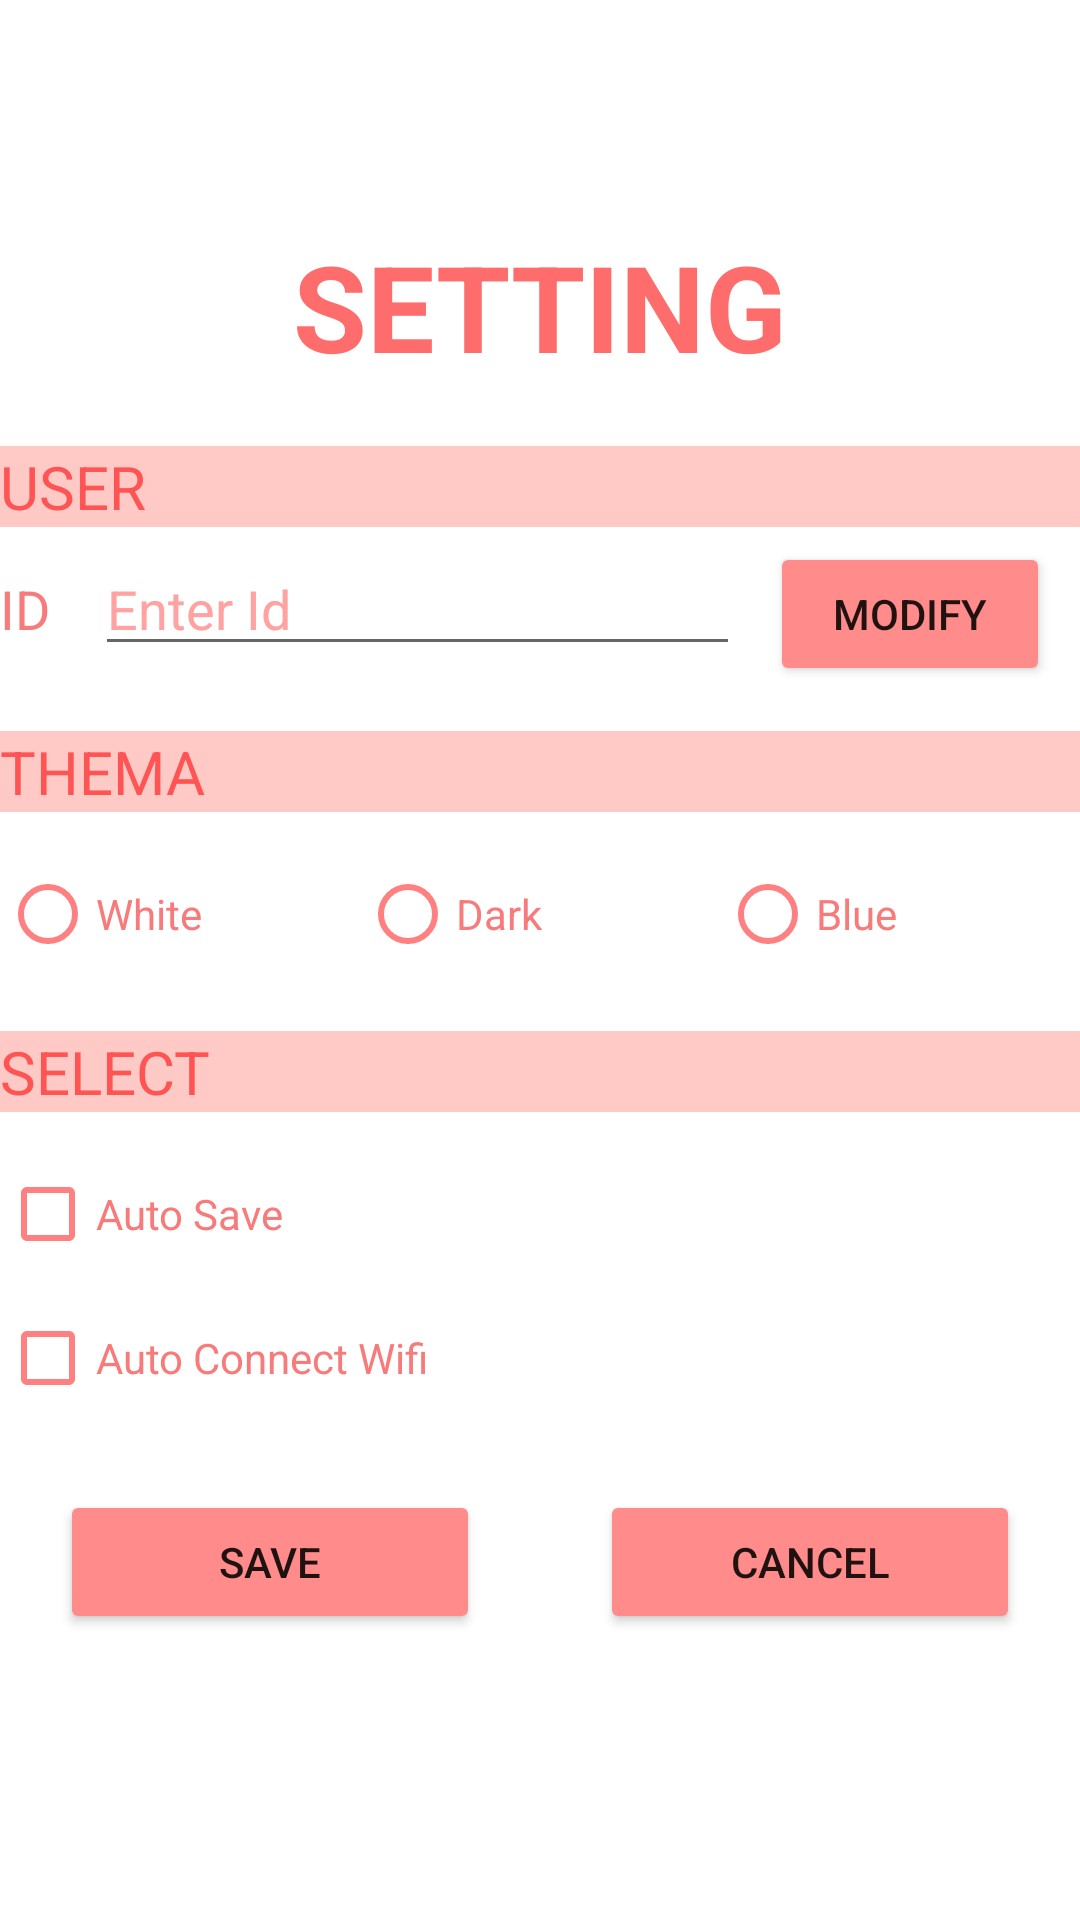

Write the Android layout XML for this screen, with the resource values it uses.
<!-- AndroidManifest.xml: application theme Theme.ExamEvent -->
<!-- res/layout/setting_main.xml -->
<?xml version="1.0" encoding="utf-8"?>
<LinearLayout xmlns:android="http://schemas.android.com/apk/res/android"
    xmlns:app="http://schemas.android.com/apk/res-auto"
    xmlns:tools="http://schemas.android.com/tools"
    android:id="@+id/conLAY"
    android:layout_width="match_parent"
    android:layout_height="match_parent"
    android:layout_marginLeft="15dp"
    android:layout_marginRight="15dp"
    android:gravity="center"
    android:orientation="vertical"
    tools:context=".MainActivity">


    <TextView
        android:id="@+id/textView8"
        android:layout_width="match_parent"
        android:layout_height="wrap_content"
        android:layout_marginBottom="20dp"
        android:gravity="center"
        android:text="@string/setting"
        android:textColor="#FF6C6C"
        android:textSize="40sp"
        android:textStyle="bold" />

    <TextView
        android:id="@+id/textView2"
        android:layout_width="match_parent"
        android:layout_height="wrap_content"
        android:layout_marginBottom="5dp"
        android:background="#FFCAC5"
        android:text="@string/user"
        android:textColor="#FF5454"
        android:textSize="20sp" />

    <LinearLayout
        android:layout_width="match_parent"
        android:layout_height="wrap_content"
        android:layout_marginBottom="15dp"
        android:orientation="horizontal">

        <TextView
            android:id="@+id/textView5"
            android:layout_width="wrap_content"
            android:layout_height="wrap_content"
            android:layout_weight="1"
            android:text="@string/id"
            android:textColor="#F87B7B"
            android:textSize="18sp" />

        <EditText
            android:id="@+id/idETXT"
            android:layout_width="wrap_content"
            android:layout_height="wrap_content"
            android:layout_marginLeft="10dp"
            android:layout_weight="1"
            android:ems="10"
            android:hint="@string/enterID"
            android:inputType="textPersonName"
            android:textColorHint="#FFA2A2" />

        <Button
            android:id="@+id/modifyBTN"
            android:layout_width="wrap_content"
            android:layout_height="wrap_content"
            android:layout_marginLeft="10dp"
            android:layout_marginRight="10dp"
            android:layout_weight="1"
            android:backgroundTint="#FF8B8B"
            android:onClick="click"
            android:text="@string/modify"
            app:rippleColor="#FFFFFF" />
    </LinearLayout>

    <LinearLayout
        android:layout_width="match_parent"
        android:layout_height="wrap_content"
        android:layout_marginBottom="15dp"
        android:orientation="vertical">

        <TextView
            android:id="@+id/thema"
            android:layout_width="match_parent"
            android:layout_height="wrap_content"
            android:background="#FFCAC5"
            android:text="@string/thema"
            android:textColor="#FF5454"
            android:textSize="20sp" />

        <RadioGroup
            android:id="@+id/themaRGroup"
            android:layout_width="match_parent"
            android:layout_height="match_parent"
            android:layout_marginTop="10dp"
            android:orientation="horizontal">

            <RadioButton
                android:id="@+id/whiteRBTN"
                android:layout_width="match_parent"
                android:layout_height="wrap_content"
                android:layout_weight="1"
                android:buttonTint="#FF8080"
                android:text="@string/white"
                android:textColor="#F87B7B" />

            <RadioButton
                android:id="@+id/darkRBTN"
                android:layout_width="match_parent"
                android:layout_height="wrap_content"
                android:layout_weight="1"
                android:buttonTint="#FF8080"
                android:text="@string/dark"
                android:textColor="#F87B7B" />

            <RadioButton
                android:id="@+id/blueRBTN"
                android:layout_width="match_parent"
                android:layout_height="wrap_content"
                android:layout_weight="1"
                android:buttonTint="#FF8080"
                android:text="@string/blue"
                android:textColor="#F87B7B" />
        </RadioGroup>

    </LinearLayout>

    <LinearLayout
        android:layout_width="match_parent"
        android:layout_height="wrap_content"
        android:orientation="vertical">

        <TextView
            android:id="@+id/textView7"
            android:layout_width="match_parent"
            android:layout_height="wrap_content"
            android:layout_marginBottom="10dp"
            android:background="#FFCAC5"
            android:text="@string/select"
            android:textColor="#FF5454"
            android:textSize="20sp" />

        <CheckBox
            android:id="@+id/autoSaveCheck"
            android:layout_width="wrap_content"
            android:layout_height="wrap_content"
            android:layout_weight="1"
            android:buttonTint="#FF8080"
            android:text="@string/autosave"
            android:textColor="#F87B7B" />

        <CheckBox
            android:id="@+id/autoWifiCheck"
            android:layout_width="wrap_content"
            android:layout_height="wrap_content"
            android:layout_weight="1"
            android:buttonTint="#FF8080"
            android:text="@string/autoconnectwifi"
            android:textColor="#F87B7B" />

    </LinearLayout>

    <LinearLayout
        android:layout_width="match_parent"
        android:layout_height="wrap_content"
        android:gravity="center"
        android:orientation="horizontal">

        <Button
            android:id="@+id/saveBTN"
            android:layout_width="wrap_content"
            android:layout_height="wrap_content"
            android:layout_margin="20dp"
            android:layout_weight="1"
            android:backgroundTint="#FF8B8B"
            android:onClick="click"
            android:text="@string/save" />

        <Button
            android:id="@+id/cancelBTN"
            android:layout_width="wrap_content"
            android:layout_height="wrap_content"
            android:layout_margin="20dp"
            android:layout_weight="1"
            android:backgroundTint="#FF8B8B"
            android:onClick="click"
            android:text="@android:string/cancel" />
    </LinearLayout>

</LinearLayout>
<!-- resources referenced by this layout -->
<resources>
  <string name="autoconnectwifi">Auto Connect Wifi</string>
  <string name="autosave">Auto Save</string>
  <string name="blue">Blue</string>
  <string name="dark">Dark</string>
  <string name="enterID">Enter Id</string>
  <string name="id">ID</string>
  <string name="modify">modify</string>
  <string name="save">SAVE</string>
  <string name="select">SELECT</string>
  <string name="setting">SETTING</string>
  <string name="thema">THEMA</string>
  <string name="user">USER</string>
  <string name="white">White</string>
  <style name="Theme.ExamEvent" parent="Theme.MaterialComponents.DayNight.DarkActionBar">
          
          <item name="colorPrimary">@color/purple_500</item>
          <item name="colorPrimaryVariant">@color/purple_700</item>
          <item name="colorOnPrimary">@color/white</item>
          
          <item name="colorSecondary">@color/teal_200</item>
          <item name="colorSecondaryVariant">@color/teal_700</item>
          <item name="colorOnSecondary">@color/black</item>
          
          <item name="android:statusBarColor" tools:targetApi="l">?attr/colorPrimaryVariant</item>
          
      </style>
  <!-- not gathered from this repository: default colours our renderer supplied (Android Studio template values) -->
  <color name="purple_500">#FF6200EE</color>
  <color name="purple_700">#FF3700B3</color>
  <color name="teal_200">#FF03DAC5</color>
  <color name="teal_700">#FF018786</color>
  <color name="black">#FF000000</color>
  <color name="white">#FFFFFFFF</color>
</resources>
